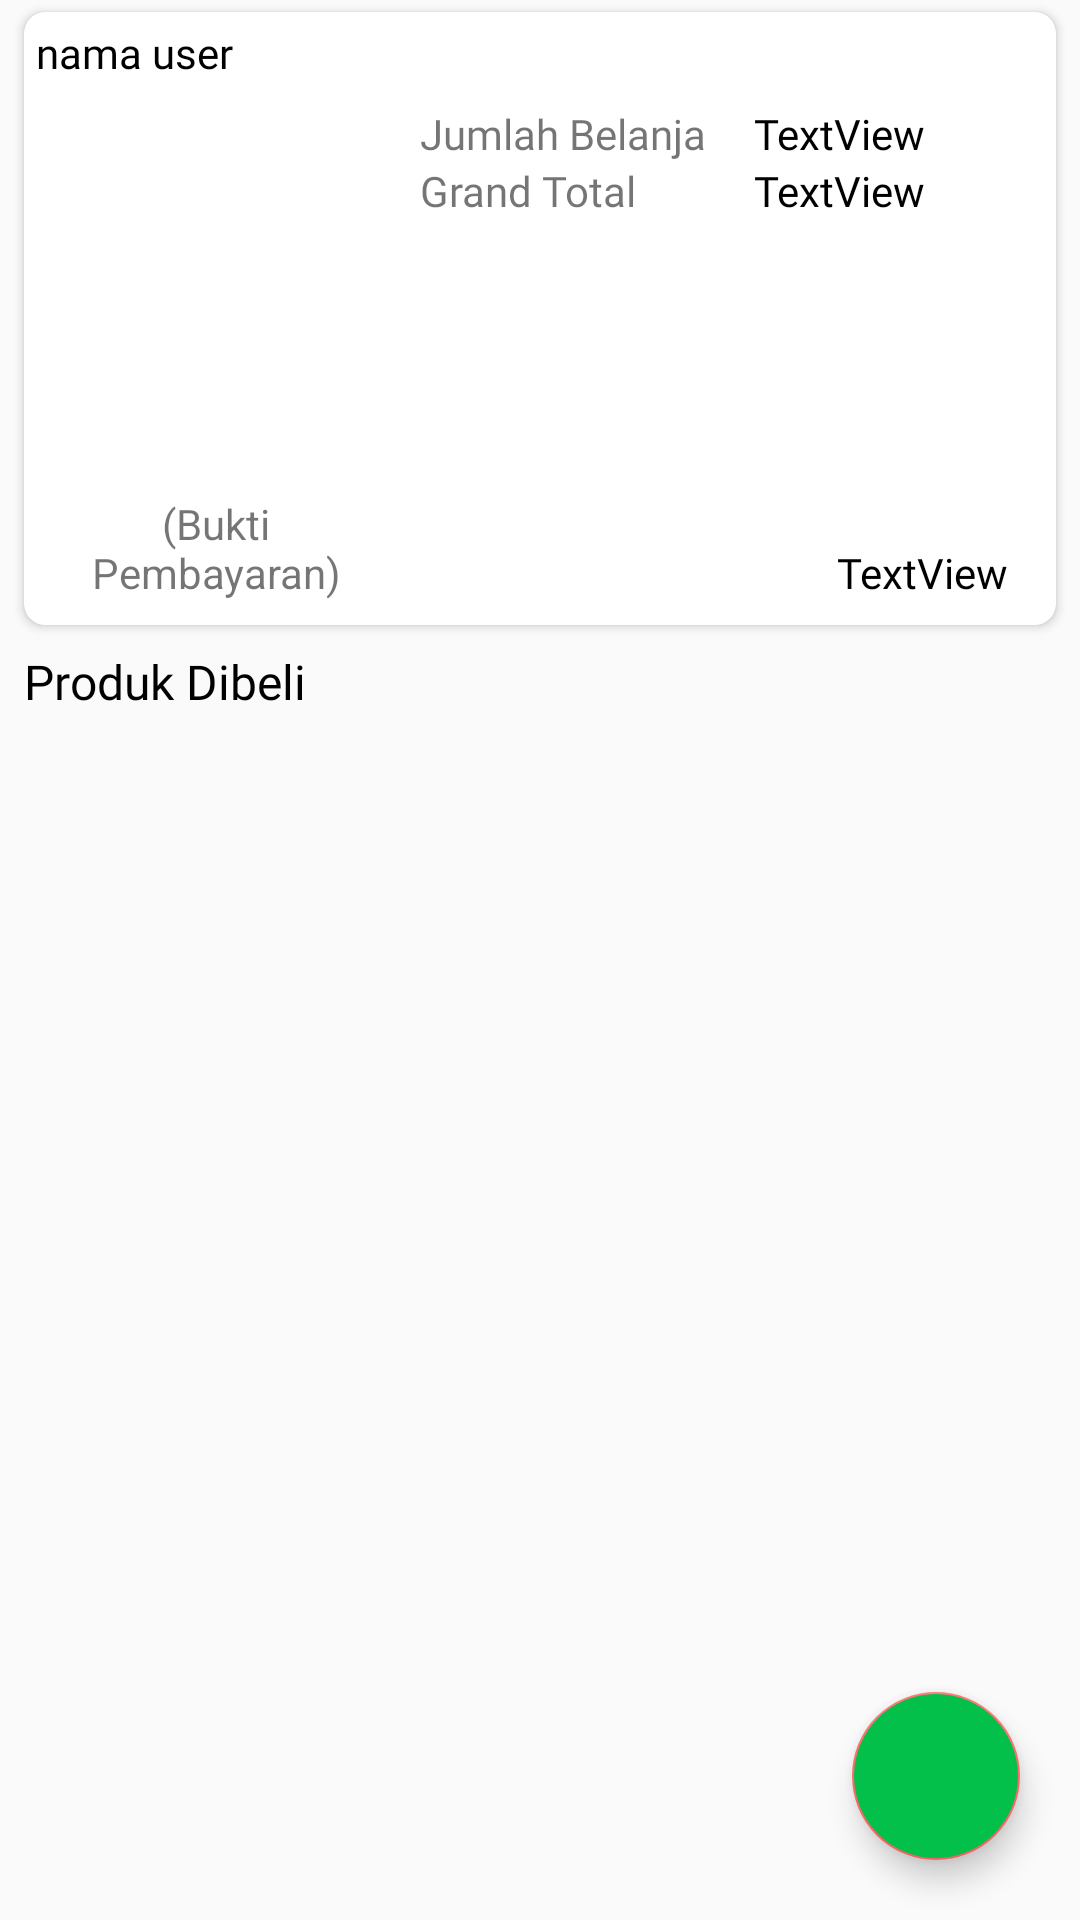

Layout XML and referenced resources for this Android screen:
<!-- AndroidManifest.xml: activity theme AppTheme -->
<!-- res/layout/activity_transaksi_admin_detail.xml -->
<?xml version="1.0" encoding="utf-8"?>
<android.support.constraint.ConstraintLayout
    xmlns:android="http://schemas.android.com/apk/res/android"
    xmlns:tools="http://schemas.android.com/tools"
    xmlns:app="http://schemas.android.com/apk/res-auto"
    android:layout_width="match_parent"
    android:layout_height="match_parent"
    >

    <android.support.v4.widget.NestedScrollView
        android:layout_width="match_parent"
        android:layout_height="match_parent"
        android:fillViewport="true"
        app:layout_constraintBottom_toBottomOf="parent"
        app:layout_constraintEnd_toEndOf="parent"
        app:layout_constraintStart_toStartOf="parent"
        app:layout_constraintTop_toTopOf="parent">

        <android.support.constraint.ConstraintLayout
            android:layout_width="match_parent"
            android:layout_height="wrap_content">

            <android.support.v7.widget.CardView
                android:id="@+id/detail_transaksi_admin_cardView"
                android:layout_width="match_parent"
                android:layout_height="wrap_content"
                android:layout_marginStart="8dp"
                android:layout_marginTop="4dp"
                android:layout_marginEnd="8dp"
                app:cardCornerRadius="7dp"
                app:cardElevation="2dp"
                app:layout_constraintEnd_toEndOf="parent"
                app:layout_constraintStart_toStartOf="parent"
                app:layout_constraintTop_toTopOf="parent">

                <android.support.constraint.ConstraintLayout
                    android:layout_width="match_parent"
                    android:layout_height="match_parent">

                    <TextView
                        android:id="@+id/detail_transaksi_admin_namaUser"
                        android:layout_width="wrap_content"
                        android:layout_height="wrap_content"
                        android:layout_marginStart="4dp"
                        android:layout_marginTop="4dp"
                        android:fontFamily="@font/poppins"
                        android:text="nama user"
                        android:textColor="#000"
                        app:layout_constraintStart_toStartOf="parent"
                        app:layout_constraintTop_toTopOf="parent" />

                    <ImageView
                        android:id="@+id/detail_transaksi_admin_image"
                        android:layout_width="120dp"
                        android:layout_height="130dp"
                        android:layout_marginTop="8dp"
                        android:background="@drawable/placeholder"
                        app:layout_constraintStart_toStartOf="@+id/detail_transaksi_admin_namaUser"
                        app:layout_constraintTop_toBottomOf="@+id/detail_transaksi_admin_namaUser" />

                    <TextView
                        android:id="@+id/textView27"
                        android:layout_width="wrap_content"
                        android:layout_height="wrap_content"
                        android:layout_marginStart="8dp"
                        android:layout_marginTop="8dp"
                        android:fontFamily="@font/poppins"
                        android:text="Jumlah Belanja"
                        app:layout_constraintStart_toEndOf="@+id/detail_transaksi_admin_image"
                        app:layout_constraintTop_toBottomOf="@+id/detail_transaksi_admin_namaUser" />

                    <TextView
                        android:id="@+id/textView32"
                        android:layout_width="wrap_content"
                        android:layout_height="wrap_content"
                        android:fontFamily="@font/poppins"
                        android:text="Grand Total"
                        app:layout_constraintStart_toStartOf="@+id/textView27"
                        app:layout_constraintTop_toBottomOf="@+id/detail_transaksi_admin_jumlahBelanja" />

                    <TextView
                        android:id="@+id/detail_transaksi_admin_jumlahBelanja"
                        android:layout_width="0dp"
                        android:layout_height="wrap_content"
                        android:layout_marginStart="16dp"
                        android:layout_marginEnd="16dp"
                        android:fontFamily="@font/poppins"
                        android:text="TextView"
                        android:textColor="#000"
                        app:layout_constraintEnd_toEndOf="parent"
                        app:layout_constraintStart_toEndOf="@+id/textView27"
                        app:layout_constraintTop_toTopOf="@+id/textView27" />

                    <TextView
                        android:id="@+id/detail_transaksi_admin_grandTotal"
                        android:layout_width="0dp"
                        android:layout_height="wrap_content"
                        android:layout_marginEnd="16dp"
                        android:fontFamily="@font/poppins"
                        android:text="TextView"
                        android:textColor="#000"
                        app:layout_constraintEnd_toEndOf="parent"
                        app:layout_constraintStart_toStartOf="@+id/detail_transaksi_admin_jumlahBelanja"
                        app:layout_constraintTop_toTopOf="@+id/textView32" />

                    <TextView
                        android:id="@+id/detail_transaksi_admin_status"
                        android:layout_width="wrap_content"
                        android:layout_height="wrap_content"
                        android:layout_marginBottom="8dp"
                        android:fontFamily="@font/poppins"
                        android:text="TextView"
                        android:textColor="#000"
                        app:layout_constraintBottom_toBottomOf="parent"
                        app:layout_constraintEnd_toEndOf="@+id/detail_transaksi_admin_grandTotal" />

                    <TextView
                        android:id="@+id/textView8"
                        android:layout_width="0dp"
                        android:layout_height="wrap_content"
                        android:layout_marginBottom="8dp"
                        android:text="(Bukti Pembayaran)"
                        android:textAlignment="center"
                        app:layout_constraintBottom_toBottomOf="parent"
                        app:layout_constraintEnd_toEndOf="@+id/detail_transaksi_admin_image"
                        app:layout_constraintStart_toStartOf="@+id/detail_transaksi_admin_image"
                        app:layout_constraintTop_toBottomOf="@+id/detail_transaksi_admin_image" />

                </android.support.constraint.ConstraintLayout>

            </android.support.v7.widget.CardView>

            <android.support.v7.widget.RecyclerView
                android:id="@+id/detail_transaksi_admin_recyclerVew"
                android:layout_width="match_parent"
                android:layout_height="wrap_content"
                android:layout_marginStart="8dp"
                android:layout_marginEnd="8dp"
                android:scrollbars="none"
                app:layout_constraintEnd_toEndOf="parent"
                app:layout_constraintHorizontal_bias="1.0"
                app:layout_constraintStart_toStartOf="parent"
                app:layout_constraintTop_toBottomOf="@+id/textView20" />

            <TextView
                android:id="@+id/textView20"
                android:layout_width="wrap_content"
                android:layout_height="wrap_content"
                android:layout_marginStart="8dp"
                android:layout_marginTop="8dp"
                android:fontFamily="@font/poppins"
                android:text="Produk Dibeli"
                android:textColor="#000"
                android:textSize="16sp"
                app:layout_constraintStart_toStartOf="parent"
                app:layout_constraintTop_toBottomOf="@+id/detail_transaksi_admin_cardView" />

        </android.support.constraint.ConstraintLayout>

    </android.support.v4.widget.NestedScrollView>

    <android.support.design.widget.FloatingActionButton
        android:id="@+id/detail_transaksi_admin_fab"
        android:layout_width="wrap_content"
        android:layout_height="wrap_content"
        android:layout_alignParentEnd="true"
        android:layout_alignParentBottom="true"
        android:layout_margin="20dp"
        android:layout_marginEnd="4dp"
        android:layout_marginBottom="4dp"
        android:backgroundTint="@color/colorSuccess"
        android:src="@drawable/ic_edit_white"
        app:layout_constraintBottom_toBottomOf="parent"
        app:layout_constraintEnd_toEndOf="parent" />

</android.support.constraint.ConstraintLayout>
<!-- resources referenced by this layout -->
<resources>
  <color name="colorSuccess">#03c04a</color>
  <style name="AppTheme" parent="Theme.AppCompat.Light.DarkActionBar">
          
          <item name="colorPrimary">@color/colorSuccess</item>
          <item name="colorPrimaryDark">@color/colorSuccess</item>
          <item name="colorAccent">@color/colorAccent</item>
      </style>
  <color name="colorAccent">#FF6A6A</color>
</resources>
